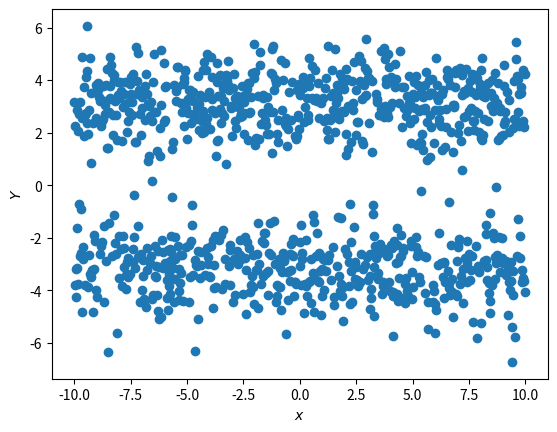

The script that saved this image:

import matplotlib.pyplot as plt
import numpy as np
mean = [0, 0]
cov = [[1, 0], [0, 1]]  # diagonal covariance
A_db=5 # this can be changed
A=10**(0.1*A_db)
simlen = int(1000)

def coin(x):
	return 2*np.random.randint(2,size=x)-1
	
X=coin(simlen)	
n1, n2 = np.random.multivariate_normal(mean, cov, simlen).T

y1 = n1
y2 = A*X + n2
x=np.linspace(-10,10,len(y2))

plt.scatter(x, y2)
#plt.legend(['$\mathbf{x} = \mathbf{s}_0$','$\mathbf{x} = \mathbf{s}_1$'])
plt.xlabel("$x$")
plt.ylabel("$Y$")
plt.savefig('Y_scatter5.pdf')
plt.show()
